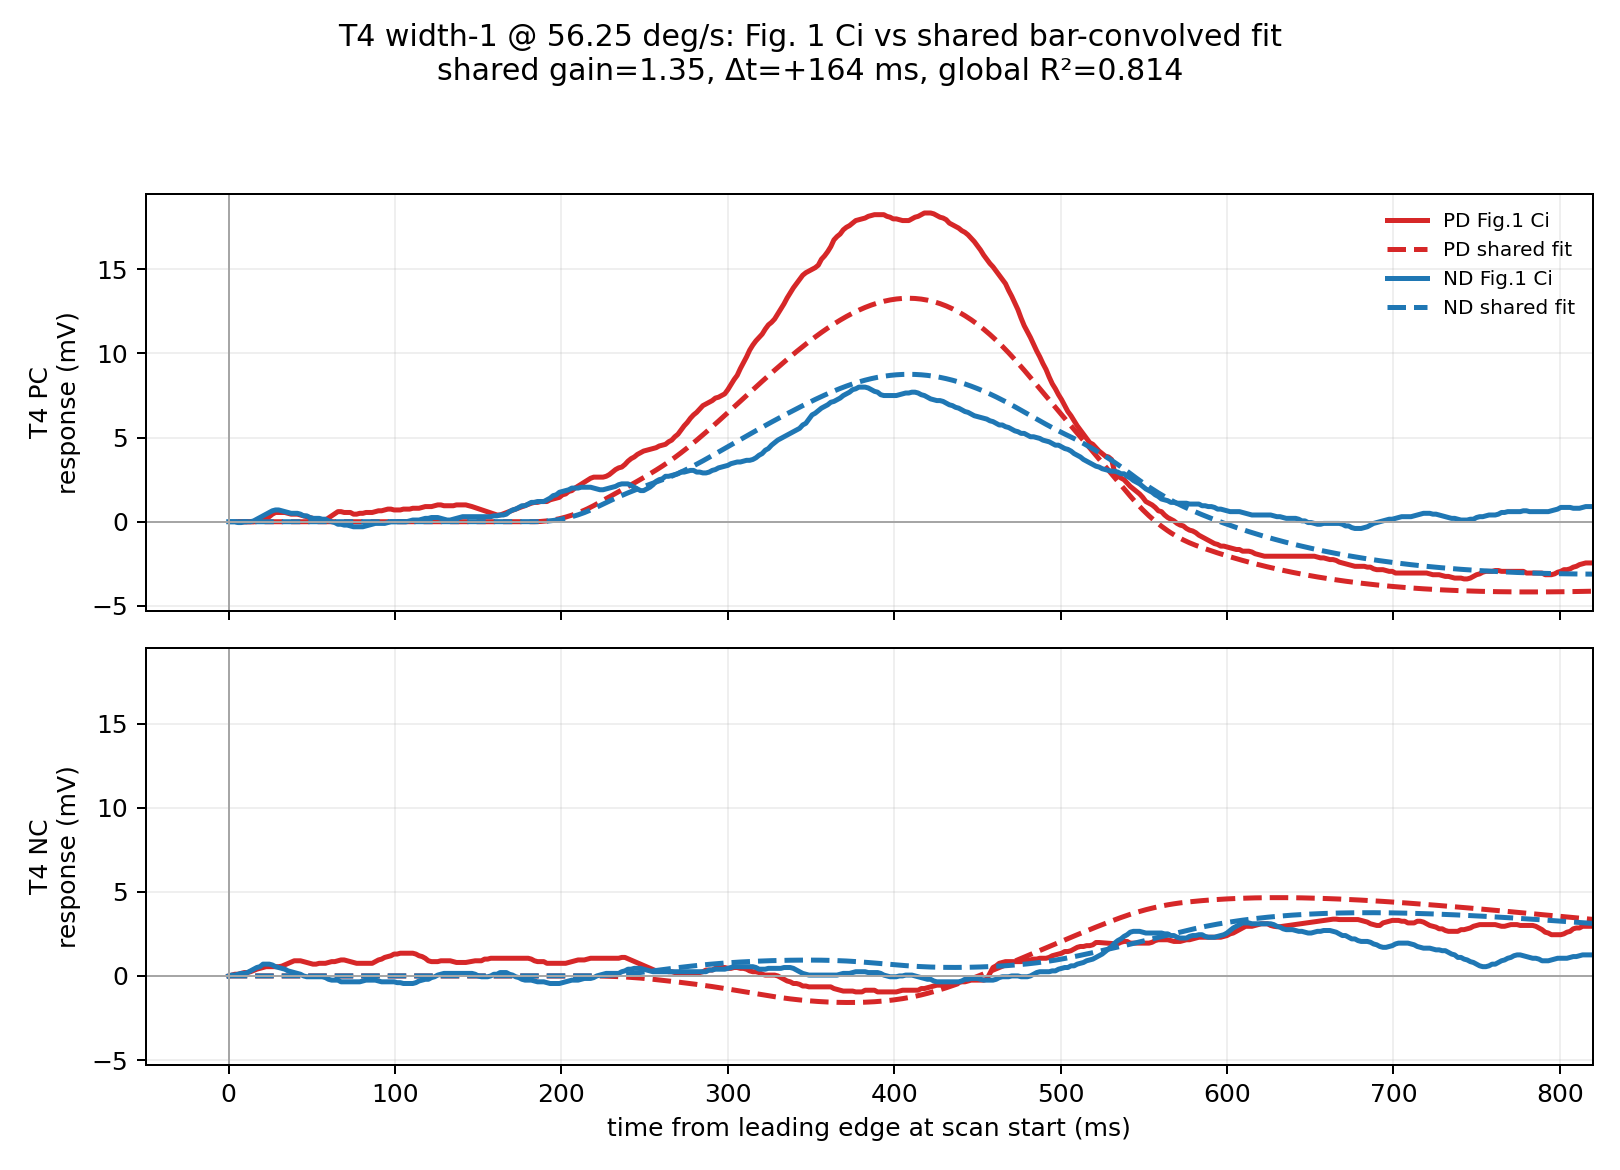

The file beside this chart, header and first rows:
contrast, direction, shared_gain, shared_shift_ms, trace_r_squared, global_r_squared
PC, PD, 1.347, 164, 0.895, 0.8142
PC, ND, 1.347, 164, 0.3959, 0.8142
NC, PD, 1.347, 164, 0.2866, 0.8142
NC, ND, 1.347, 164, -0.1676, 0.8142
